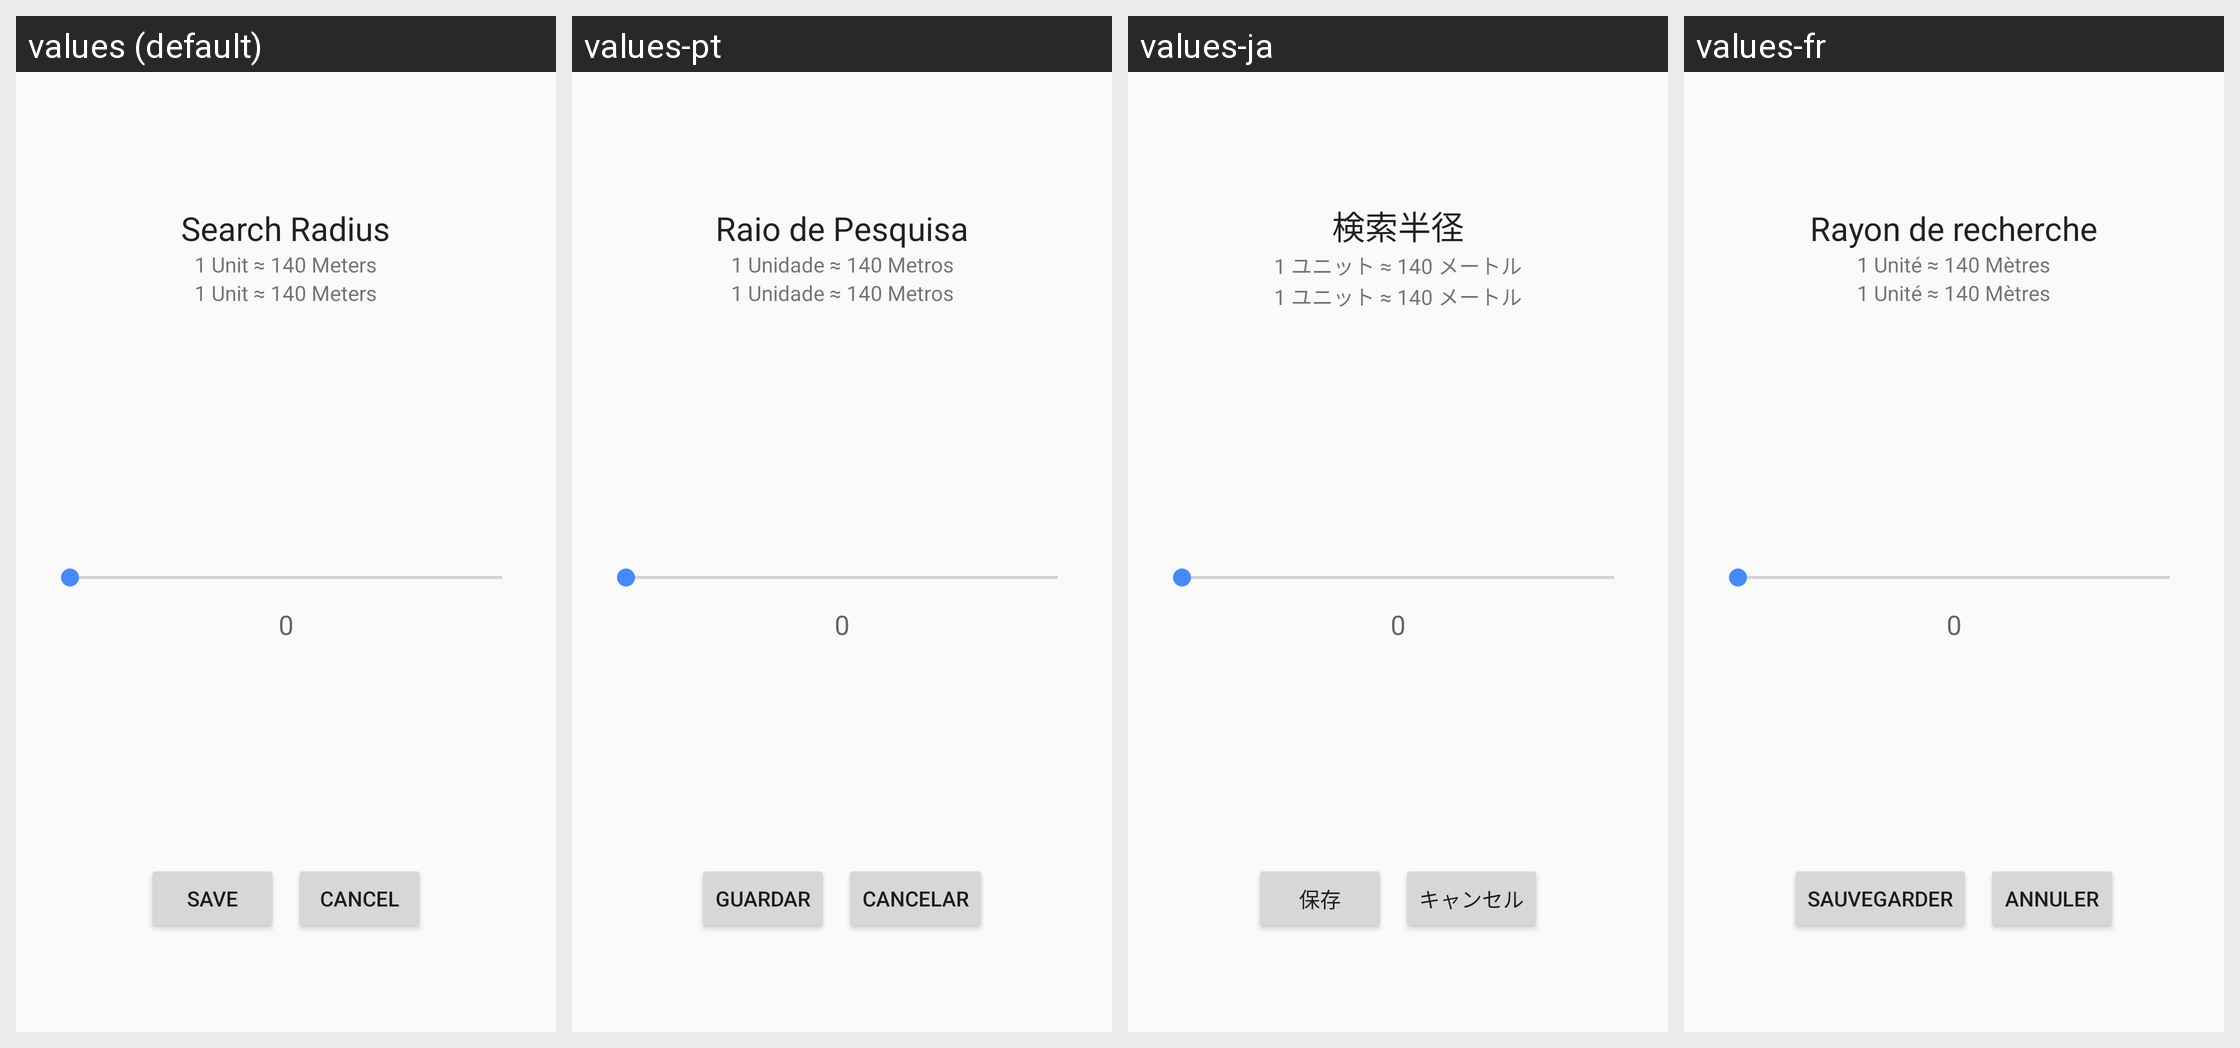

The Android screen above is rendered under several locales of the same app. Produce the string resources it draws, with the default and per-locale values.
Android screen res/layout/dialog_search_radius.xml rendered under 4 locales, left to right: values (default), values-pt, values-ja, values-fr. Device: Nexus 5 (rendered at 1080×1920; each locale shown at half size, 540×960, under a caption strip naming it); theme AppTheme.
Other locales in the repository, not shown: values-ar, values-ca, values-cs, values-da, values-de, values-el, values-es, values-hu, values-id, values-it, values-iw, values-nl, values-no, values-pl, values-ru, values-tr.
Strings drawn on this screen, with the default value and each locale's value (text and hints the layout hard-codes, and strings that could not be matched under every locale, appear in the picture but are not listed):

search_radius
  values: Search Radius
  values-pt: Raio de Pesquisa
  values-ja: 検索半径
  values-fr: Rayon de recherche

higher_number_slower_search
  values: 1 Unit ≈ 140 Meters
  values-pt: 1 Unidade ≈ 140 Metros
  values-ja: 1 ユニット ≈ 140 メートル
  values-fr: 1 Unité ≈ 140 Mètres

save
  values: Save
  values-pt: Guardar
  values-ja: 保存
  values-fr: Sauvegarder

cancel
  values: Cancel
  values-pt: Cancelar
  values-ja: キャンセル
  values-fr: Annuler
